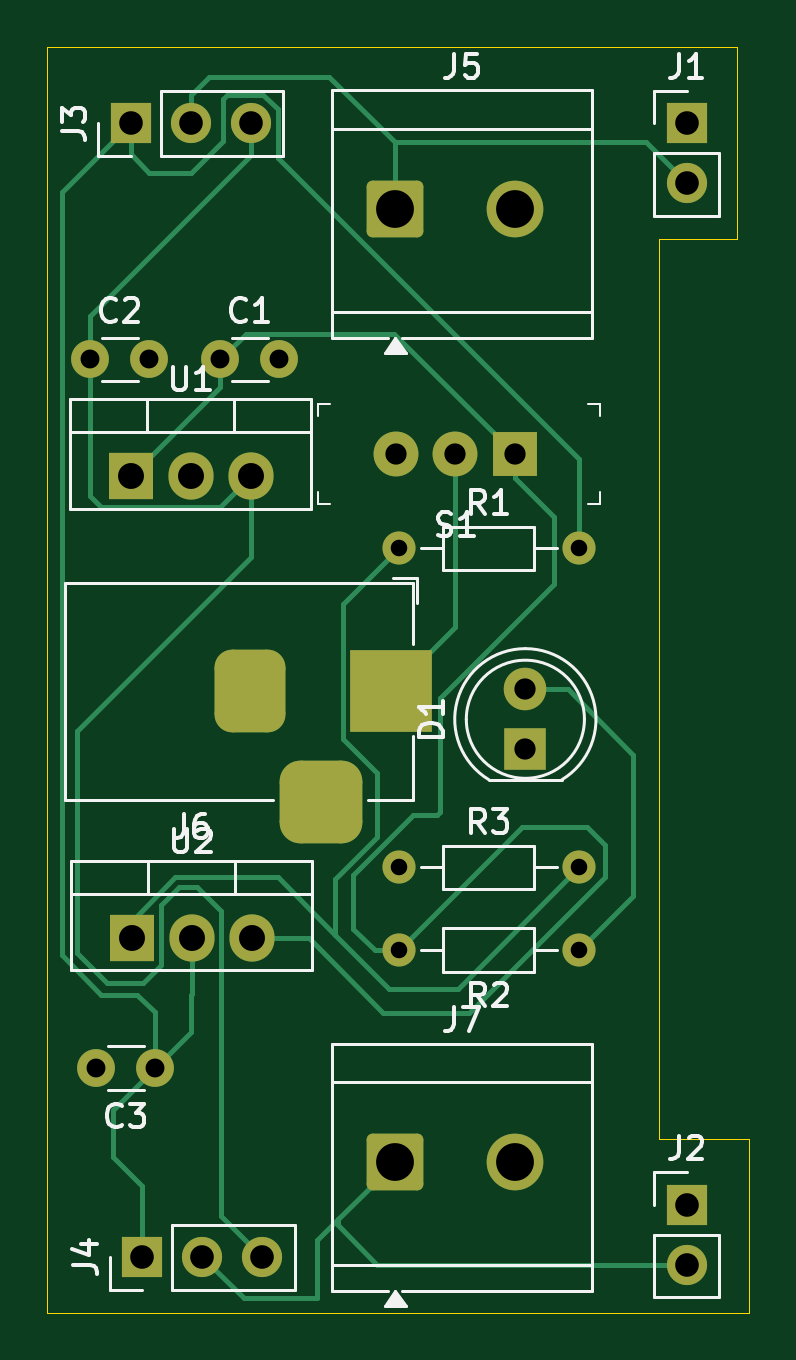
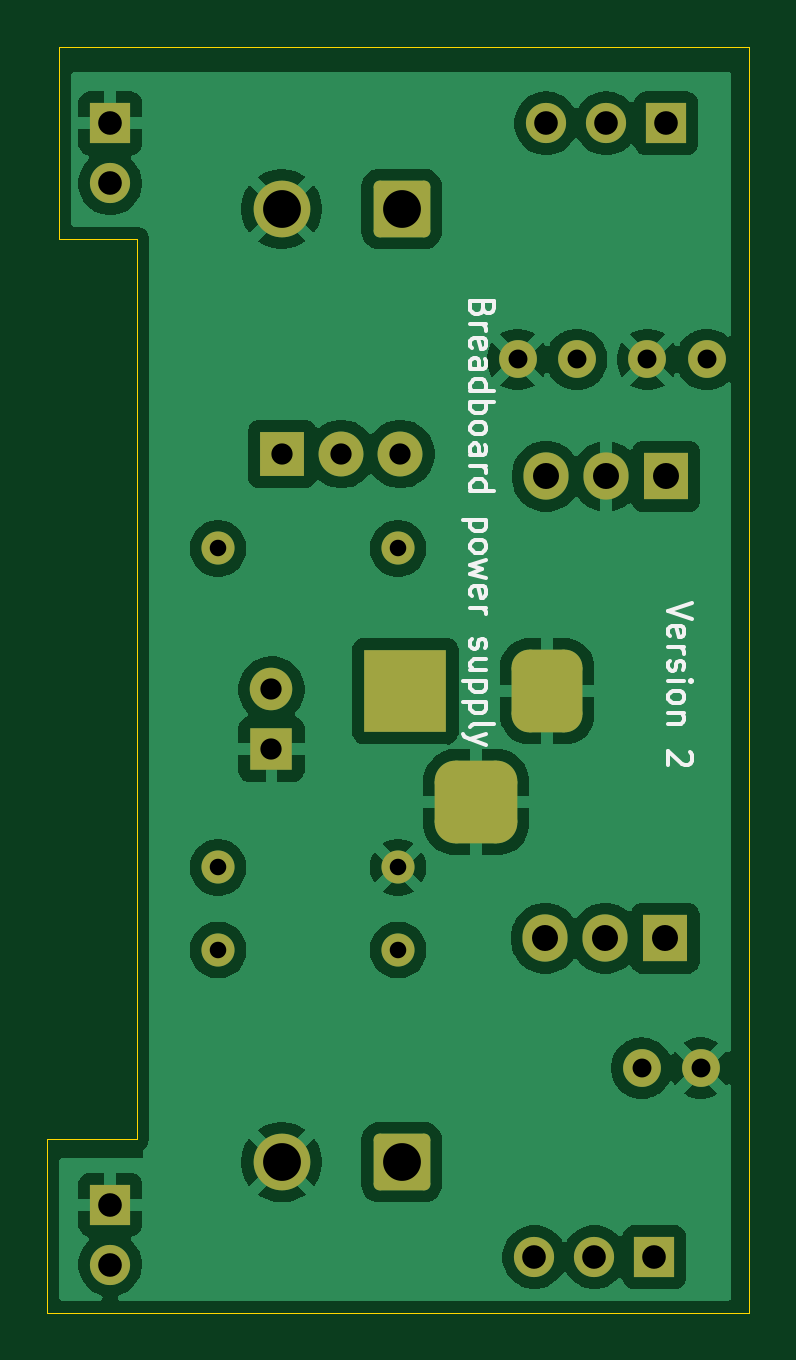
Circuit board: 11 layer files. Board 29.7 x 53.6 mm.
- bottom_copper: BreadboardPowerSupply-B_Cu.gbr (69384 bytes)
- bottom_mask: BreadboardPowerSupply-B_Mask.gbr (3046 bytes)
- paste: BreadboardPowerSupply-B_Paste.gbr (466 bytes)
- bottom_silk: BreadboardPowerSupply-B_Silkscreen.gbr (15291 bytes)
- outline: BreadboardPowerSupply-Edge_Cuts.gbr (904 bytes)
- top_copper: BreadboardPowerSupply-F_Cu.gbr (10325 bytes)
- top_mask: BreadboardPowerSupply-F_Mask.gbr (3046 bytes)
- paste: BreadboardPowerSupply-F_Paste.gbr (466 bytes)
- top_silk: BreadboardPowerSupply-F_Silkscreen.gbr (21721 bytes)
- drill: BreadboardPowerSupply-NPTH.drl (264 bytes)
- drill: BreadboardPowerSupply-PTH.drl (1304 bytes)

=== bottom_copper: BreadboardPowerSupply-B_Cu.gbr (69384 bytes, source omitted) ===
=== bottom_mask: BreadboardPowerSupply-B_Mask.gbr (3046 bytes, source withheld) ===
=== paste: BreadboardPowerSupply-B_Paste.gbr ===
%TF.GenerationSoftware,KiCad,Pcbnew,10.0.3*%
%TF.CreationDate,2026-10-03T20:18:42+05:30*%
%TF.ProjectId,BreadboardPowerSupply,42726561-6462-46f6-9172-64506f776572,rev?*%
%TF.SameCoordinates,Original*%
%TF.FileFunction,Paste,Bot*%
%TF.FilePolarity,Positive*%
%FSLAX46Y46*%
G04 Gerber Fmt 4.6, Leading zero omitted, Abs format (unit mm)*
G04 Created by KiCad (PCBNEW 10.0.3) date 2026-10-03 20:18:42*
%MOMM*%
%LPD*%
G01*
G04 APERTURE LIST*
G04 APERTURE END LIST*
M02*

=== bottom_silk: BreadboardPowerSupply-B_Silkscreen.gbr (15291 bytes, source omitted) ===
=== outline: BreadboardPowerSupply-Edge_Cuts.gbr ===
%TF.GenerationSoftware,KiCad,Pcbnew,10.0.3*%
%TF.CreationDate,2026-10-03T20:18:42+05:30*%
%TF.ProjectId,BreadboardPowerSupply,42726561-6462-46f6-9172-64506f776572,rev?*%
%TF.SameCoordinates,Original*%
%TF.FileFunction,Profile,NP*%
%FSLAX46Y46*%
G04 Gerber Fmt 4.6, Leading zero omitted, Abs format (unit mm)*
G04 Created by KiCad (PCBNEW 10.0.3) date 2026-10-03 20:18:42*
%MOMM*%
%LPD*%
G01*
G04 APERTURE LIST*
%TA.AperFunction,Profile*%
%ADD10C,0.050000*%
%TD*%
G04 APERTURE END LIST*
D10*
X122936000Y-63754000D02*
X122936000Y-117348000D01*
X122936000Y-117348000D02*
X152654000Y-117348000D01*
X148844000Y-71882000D02*
X152146000Y-71882000D01*
X148844000Y-109982000D02*
X148844000Y-71882000D01*
X152146000Y-63754000D02*
X122936000Y-63754000D01*
X152146000Y-71882000D02*
X152146000Y-63754000D01*
X152654000Y-109982000D02*
X148844000Y-109982000D01*
X152654000Y-117348000D02*
X152654000Y-109982000D01*
M02*

=== top_copper: BreadboardPowerSupply-F_Cu.gbr (10325 bytes, source omitted) ===
=== top_mask: BreadboardPowerSupply-F_Mask.gbr (3046 bytes, source withheld) ===
=== paste: BreadboardPowerSupply-F_Paste.gbr ===
%TF.GenerationSoftware,KiCad,Pcbnew,10.0.3*%
%TF.CreationDate,2026-10-03T20:18:42+05:30*%
%TF.ProjectId,BreadboardPowerSupply,42726561-6462-46f6-9172-64506f776572,rev?*%
%TF.SameCoordinates,Original*%
%TF.FileFunction,Paste,Top*%
%TF.FilePolarity,Positive*%
%FSLAX46Y46*%
G04 Gerber Fmt 4.6, Leading zero omitted, Abs format (unit mm)*
G04 Created by KiCad (PCBNEW 10.0.3) date 2026-10-03 20:18:42*
%MOMM*%
%LPD*%
G01*
G04 APERTURE LIST*
G04 APERTURE END LIST*
M02*

=== top_silk: BreadboardPowerSupply-F_Silkscreen.gbr (21721 bytes, source omitted) ===
=== drill: BreadboardPowerSupply-NPTH.drl ===
M48
; DRILL file KiCad 10.0.3 date 2026-10-03T20:18:47
; FORMAT={-:-/ absolute / metric / decimal}
; #@! TF.CreationDate,2026-10-03T20:18:47+05:30
; #@! TF.GenerationSoftware,Kicad,Pcbnew,10.0.3
; #@! TF.FileFunction,NonPlated,1,2,NPTH
FMAT,2
METRIC
%
G90
G05
M30

=== drill: BreadboardPowerSupply-PTH.drl ===
M48
; DRILL file KiCad 10.0.3 date 2026-10-03T20:18:47
; FORMAT={-:-/ absolute / metric / decimal}
; #@! TF.CreationDate,2026-10-03T20:18:47+05:30
; #@! TF.GenerationSoftware,Kicad,Pcbnew,10.0.3
; #@! TF.FileFunction,Plated,1,2,PTH
FMAT,2
METRIC
; #@! TA.AperFunction,Plated,PTH,ComponentDrill
T1C0.700
; #@! TA.AperFunction,Plated,PTH,ComponentDrill
T2C0.800
; #@! TA.AperFunction,Plated,PTH,ComponentDrill
T3C0.900
; #@! TA.AperFunction,Plated,PTH,ComponentDrill
T4C1.000
; #@! TA.AperFunction,Plated,PTH,ComponentDrill
T5C1.100
; #@! TA.AperFunction,Plated,PTH,ComponentDrill
T6C1.600
%
G90
G05
T1
X137.81Y-85.0
X137.81Y-98.5
X137.81Y-102.0
X145.43Y-85.0
X145.43Y-98.5
X145.43Y-102.0
T2
X124.75Y-77.0
X125.0Y-107.0
X127.25Y-77.0
X127.5Y-107.0
X130.25Y-77.0
X132.75Y-77.0
T3
X137.71Y-81.0
X140.21Y-81.0
X142.71Y-81.0
X143.17Y-90.96
X143.17Y-93.5
T4
X126.46Y-67.0
X126.96Y-115.0
X129.0Y-67.0
X129.5Y-115.0
X131.54Y-67.0
X132.04Y-115.0
X150.0Y-67.0
X150.0Y-69.54
X150.0Y-112.776
X150.0Y-115.316
T5
X126.46Y-81.95
X126.5Y-101.5
X129.0Y-81.95
X129.04Y-101.5
X131.54Y-81.95
X131.58Y-101.5
T6
X137.66Y-70.63
X137.66Y-110.981
X142.74Y-70.63
X142.74Y-110.981
T4
G00X131.5Y-90.042
M15
G01X131.5Y-92.042
M16
G05
G00X133.5Y-95.742
M15
G01X135.5Y-95.742
M16
G05
G00X137.5Y-90.042
M15
G01X137.5Y-92.042
M16
G05
M30
